Photos from the image-classification dataset "data" in the GitHub repository SumitSharma2210/Image-Classification-using-pythorch. Its 4 classes are: coin 1, coin 10, coin 2, coin 5.

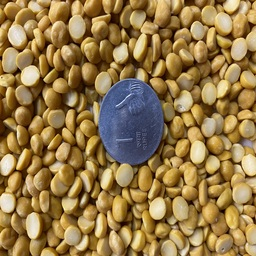
Label: coin 1

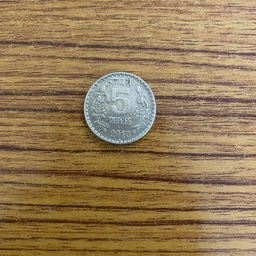
Label: coin 5

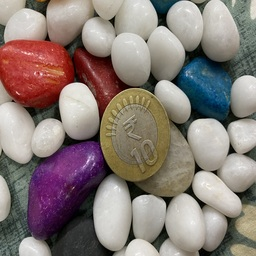
Label: coin 10

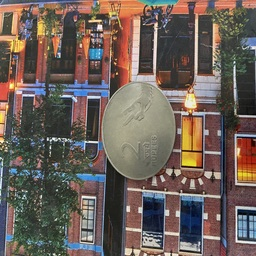
Label: coin 2

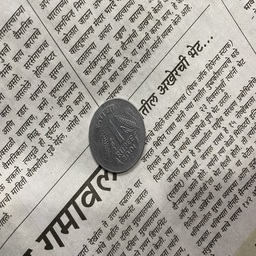
Label: coin 1

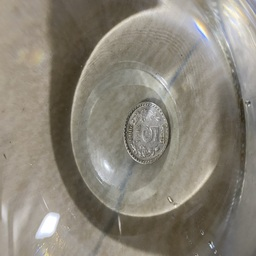
Label: coin 5
